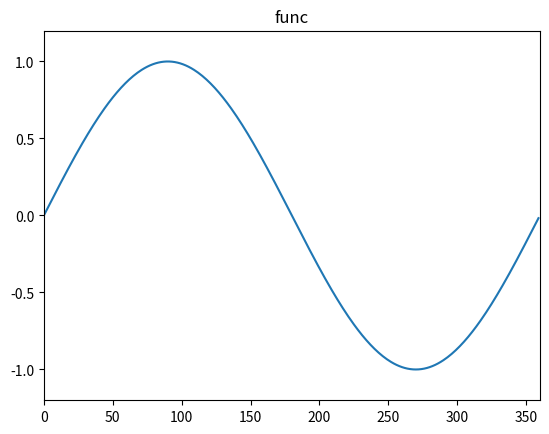

Python code for this plot:
import numpy as np
import matplotlib.pyplot as pt
from PIL import Image
x = np.arange(0,360)
y = np.sin(x*np.pi/180.0)
pt.plot(x,y)
pt.xlim(0,360)
pt.ylim(-1.2,1.2)
pt.title("func")
pt.show()
